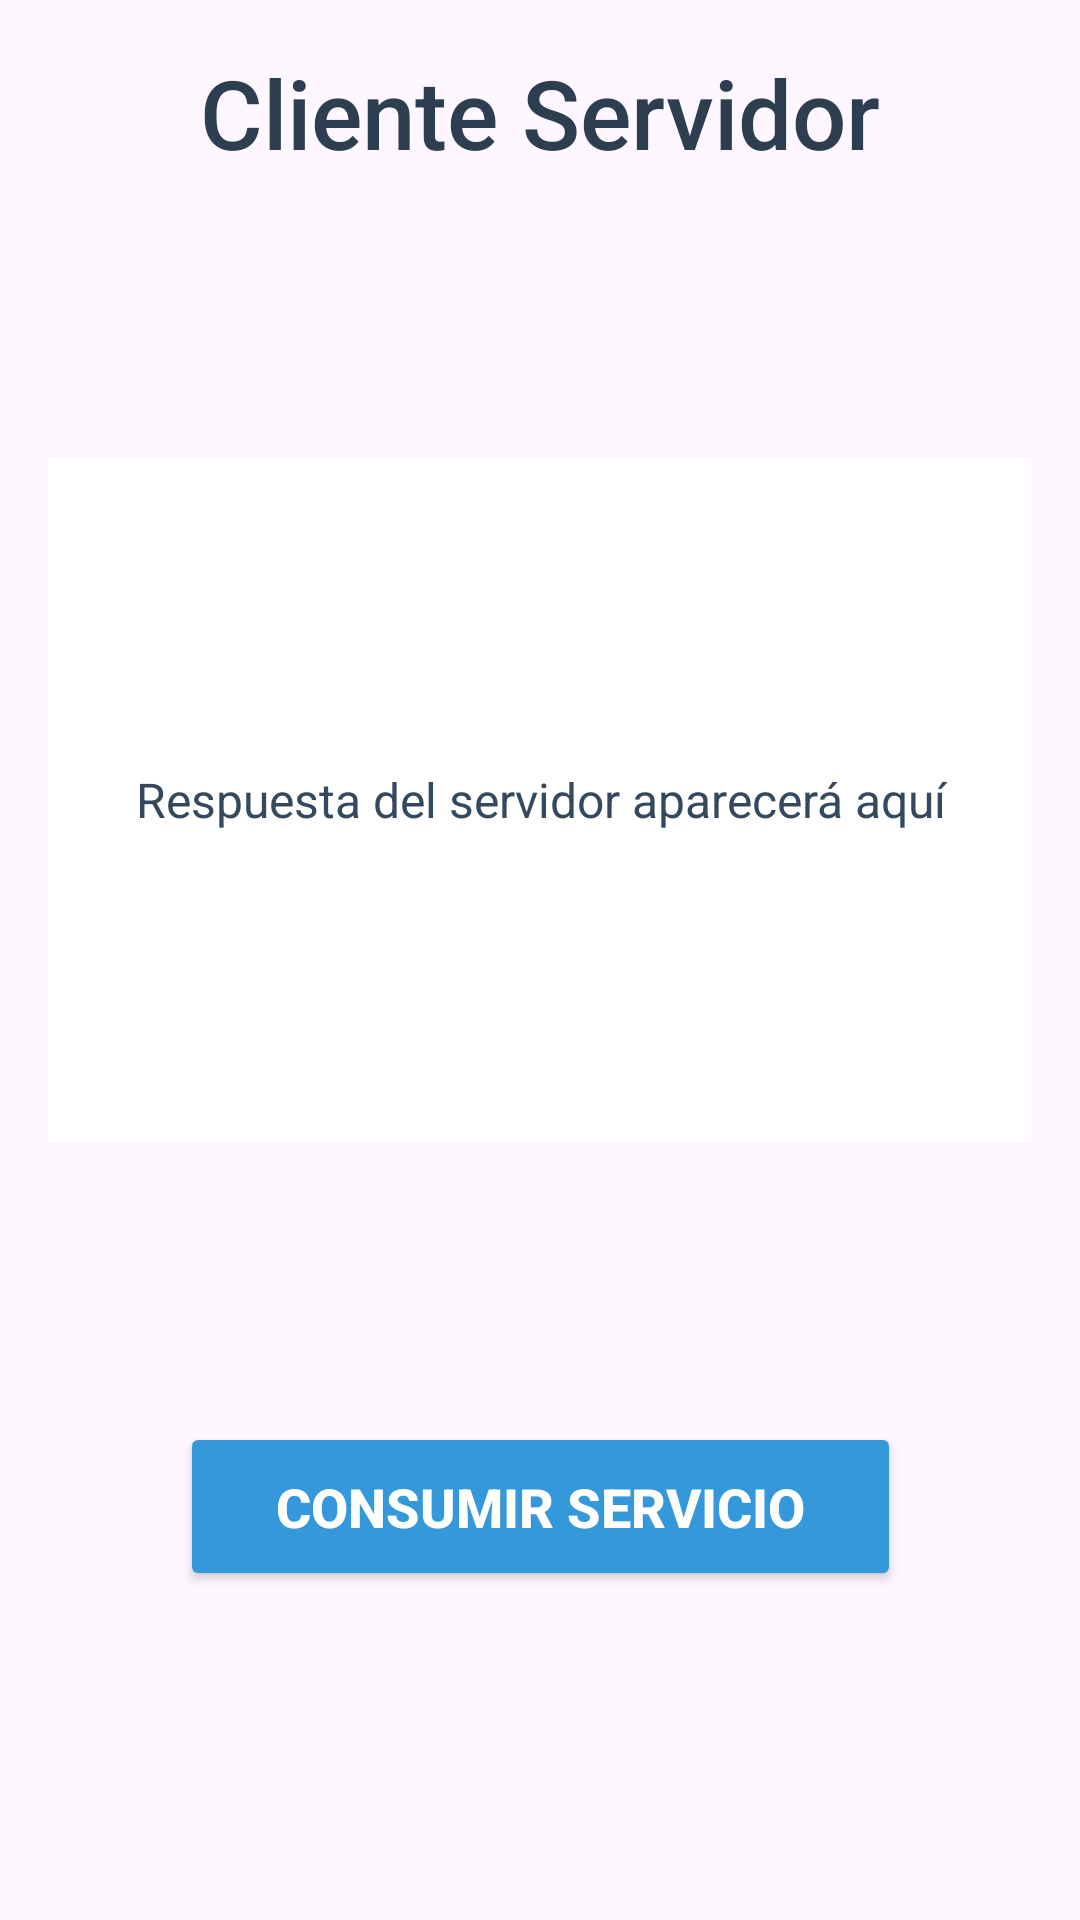

The Android layout XML behind this screen, and the referenced resources:
<!-- AndroidManifest.xml: application theme Theme.HaroMejiaExamen1CHDS -->
<!-- res/layout/activity_main.xml -->
<?xml version="1.0" encoding="utf-8"?>
<androidx.constraintlayout.widget.ConstraintLayout
    xmlns:android="http://schemas.android.com/apk/res/android"
    xmlns:app="http://schemas.android.com/apk/res-auto"
    xmlns:tools="http://schemas.android.com/tools"
    android:id="@+id/main"
    android:layout_width="match_parent"
    android:layout_height="match_parent"
    android:padding="16dp"
    android:background="@drawable/fondoacuarela"
    tools:context=".MainActivity">

    <TextView
        android:id="@+id/txtTitulo"
        android:layout_width="wrap_content"
        android:layout_height="wrap_content"
        android:fontFamily="sans-serif-medium"
        android:text="Cliente Servidor"
        android:textColor="#2C3E50"
        android:textSize="32sp"
        app:layout_constraintEnd_toEndOf="parent"
        app:layout_constraintStart_toStartOf="parent"
        app:layout_constraintTop_toTopOf="parent" />

    <TextView
        android:id="@+id/txtResq"
        android:layout_width="333dp"
        android:layout_height="228dp"
        android:background="@color/white"
        android:gravity="center"
        android:padding="16dp"
        android:text="Respuesta del servidor aparecerá aquí"
        android:textColor="#34495E"
        android:textSize="16sp"
        app:layout_constraintBottom_toTopOf="@id/bttComunicacion"
        app:layout_constraintEnd_toEndOf="parent"
        app:layout_constraintStart_toStartOf="parent"
        app:layout_constraintTop_toBottomOf="@id/txtTitulo"
        app:layout_constraintVertical_bias="0.3" />

    <Button
        android:id="@+id/bttComunicacion"
        android:layout_width="wrap_content"
        android:layout_height="wrap_content"
        android:backgroundTint="#3498DB"
        android:elevation="6dp"
        android:paddingHorizontal="32dp"
        android:paddingVertical="16dp"
        android:text="Consumir Servicio"
        android:textColor="#FFFFFF"
        android:textSize="18sp"
        android:textStyle="bold"
        app:layout_constraintBottom_toBottomOf="parent"
        app:layout_constraintEnd_toEndOf="parent"
        app:layout_constraintStart_toStartOf="parent"
        app:layout_constraintTop_toBottomOf="@id/txtResq"
        app:layout_constraintVertical_bias="0.1" />

</androidx.constraintlayout.widget.ConstraintLayout>
<!-- resources referenced by this layout -->
<resources>
  <color name="white">#FFFFFF</color>
  <style name="Theme.HaroMejiaExamen1CHDS" parent="Base.Theme.HaroMejiaExamen1CHDS" />
  <style name="Base.Theme.HaroMejiaExamen1CHDS" parent="Theme.Material3.DayNight.NoActionBar">
          
          
      </style>
</resources>
